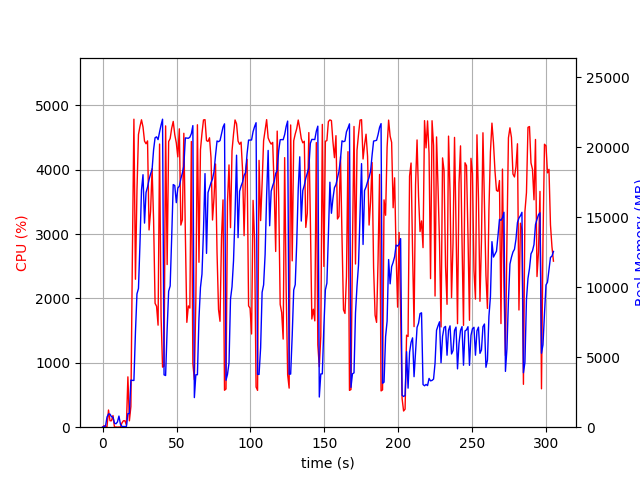

The table this chart was drawn from, first rows:
elapsed_time, nproc, cpu, mem_real, mem_virtual
4.220008850097656e-05, 1, 0.0, 7.02, 3186
1.007, 2, 23.8, 56.34, 160.4
2.015, 2, 8.9, 80.95, 182.3
3.02, 4, 7.9, 728.1, 2327
4.029, 4, 266.8, 939.7, 2601
5.037, 6, 100.2, 934.9, 2600
6.045, 3, 100.1, 745.7, 2025
7.054, 4, 181.3, 717.7, 2701
8.064, 3, 2.0, 287.6, 1542
9.071, 3, 3.0, 246.5, 1485
10.08, 3, 0.0, 372.4, 1639
11.09, 6, 2.0, 793.1, 2812
12.1, 3, 2.0, 219, 1495
13.1, 1, 65.5, 49.33, 645.4
14.11, 1, 100.2, 49.33, 645.4
15.12, 1, 100.2, 49.33, 645.4
16.13, 2, 34.7, 44.83, 169
17.14, 1, 782.2, 971.9, 6572
18.15, 1, 98.9, 971.9, 6572
19.16, 1, 321.7, 3365, 17145
20.17, 1, 2668, 3342, 17145
21.21, 1, 4785, 3338, 17145
22.25, 1, 2299, 6788, 17145
23.27, 1, 3674, 9516, 17145
24.29, 1, 4547, 9904, 17145
25.31, 1, 4672, 13124, 32646
26.33, 1, 4776, 16926, 32678
27.36, 1, 4664, 18026, 42918
28.38, 1, 4445, 14571, 42918
29.4, 1, 4403, 16755, 42918
30.42, 1, 4448, 17143, 42918
31.45, 1, 3064, 17679, 43001
32.47, 1, 3354, 18078, 43021
33.5, 1, 4015, 18405, 43122
34.51, 1, 3224, 19799, 43234
35.51, 1, 1924, 20663, 43234
36.52, 1, 1878, 20730, 43234
37.54, 1, 1585, 20531, 43234
38.55, 1, 4399, 21077, 43234
39.57, 1, 1718, 21575, 43234
40.57, 1, 933.2, 21988, 43234
41.58, 1, 947.5, 3739, 43234
42.63, 1, 4681, 3689, 43234
43.68, 1, 2527, 7018, 43234
44.7, 1, 4438, 9705, 43234
45.71, 1, 4486, 10083, 43234
46.73, 1, 4644, 13513, 43323
47.79, 1, 4750, 17323, 43323
48.83, 1, 4545, 17252, 43323
49.87, 1, 4417, 16031, 43323
50.89, 1, 4200, 17076, 43323
51.91, 1, 4636, 17205, 43323
52.94, 1, 3140, 17737, 43323
53.95, 1, 3221, 18136, 43323
54.96, 1, 4566, 18641, 43326
55.97, 1, 3026, 20653, 43326
56.99, 1, 1629, 20638, 43326
58.01, 1, 1884, 20626, 43326
59.02, 1, 1851, 20703, 43326
60.05, 1, 4439, 20961, 43326
... 241 more rows
